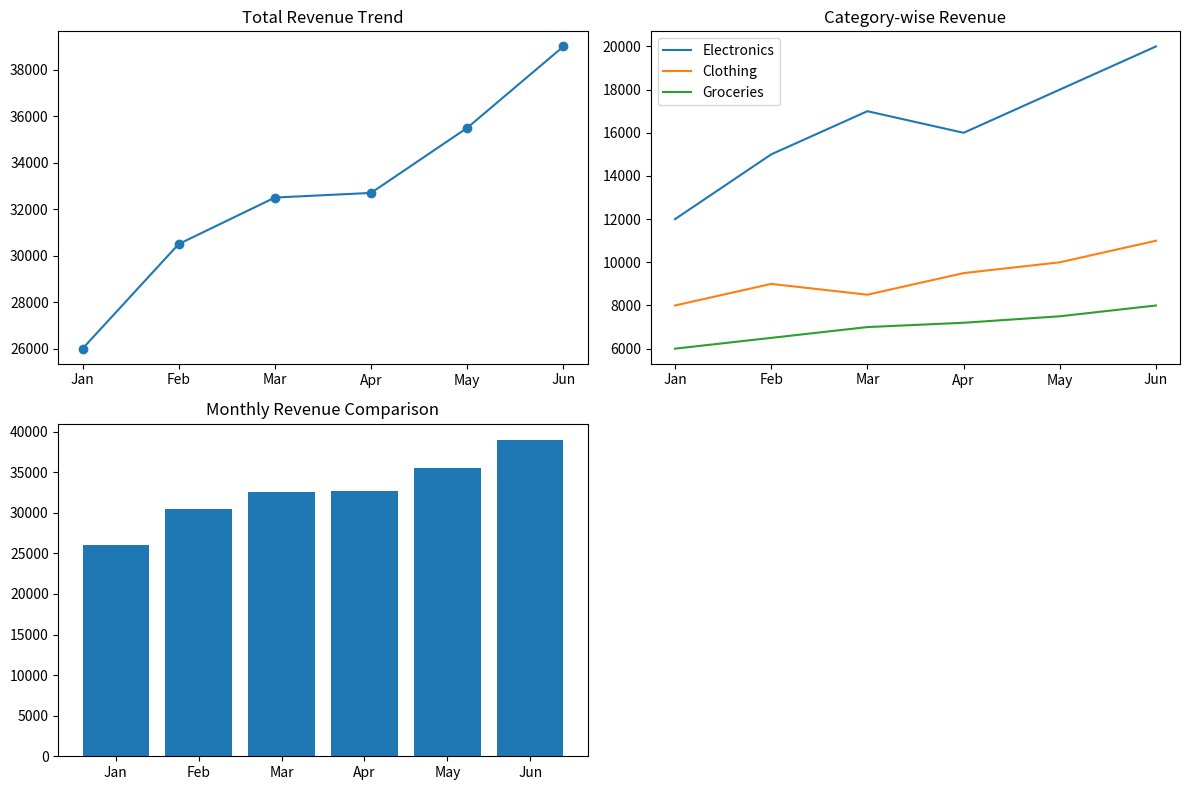

The matplotlib source for this figure:
import pandas as pd
import matplotlib.pyplot as plt

data = {
    "Month": ["Jan","Feb","Mar","Apr","May","Jun"],
    "Electronics": [12000,15000,17000,16000,18000,20000],
    "Clothing": [8000,9000,8500,9500,10000,11000],
    "Groceries": [6000,6500,7000,7200,7500,8000]
}

df = pd.DataFrame(data)
df["Total_Revenue"] = df[["Electronics","Clothing","Groceries"]].sum(axis=1)

plt.figure(figsize=(12,8))

plt.subplot(2,2,1)
plt.plot(df["Month"], df["Total_Revenue"], marker="o")
plt.title("Total Revenue Trend")

plt.subplot(2,2,2)
plt.plot(df["Month"], df["Electronics"], label="Electronics")
plt.plot(df["Month"], df["Clothing"], label="Clothing")
plt.plot(df["Month"], df["Groceries"], label="Groceries")
plt.legend()
plt.title("Category-wise Revenue")

plt.subplot(2,2,3)
plt.bar(df["Month"], df["Total_Revenue"])
plt.title("Monthly Revenue Comparison")

plt.tight_layout()
plt.show()
